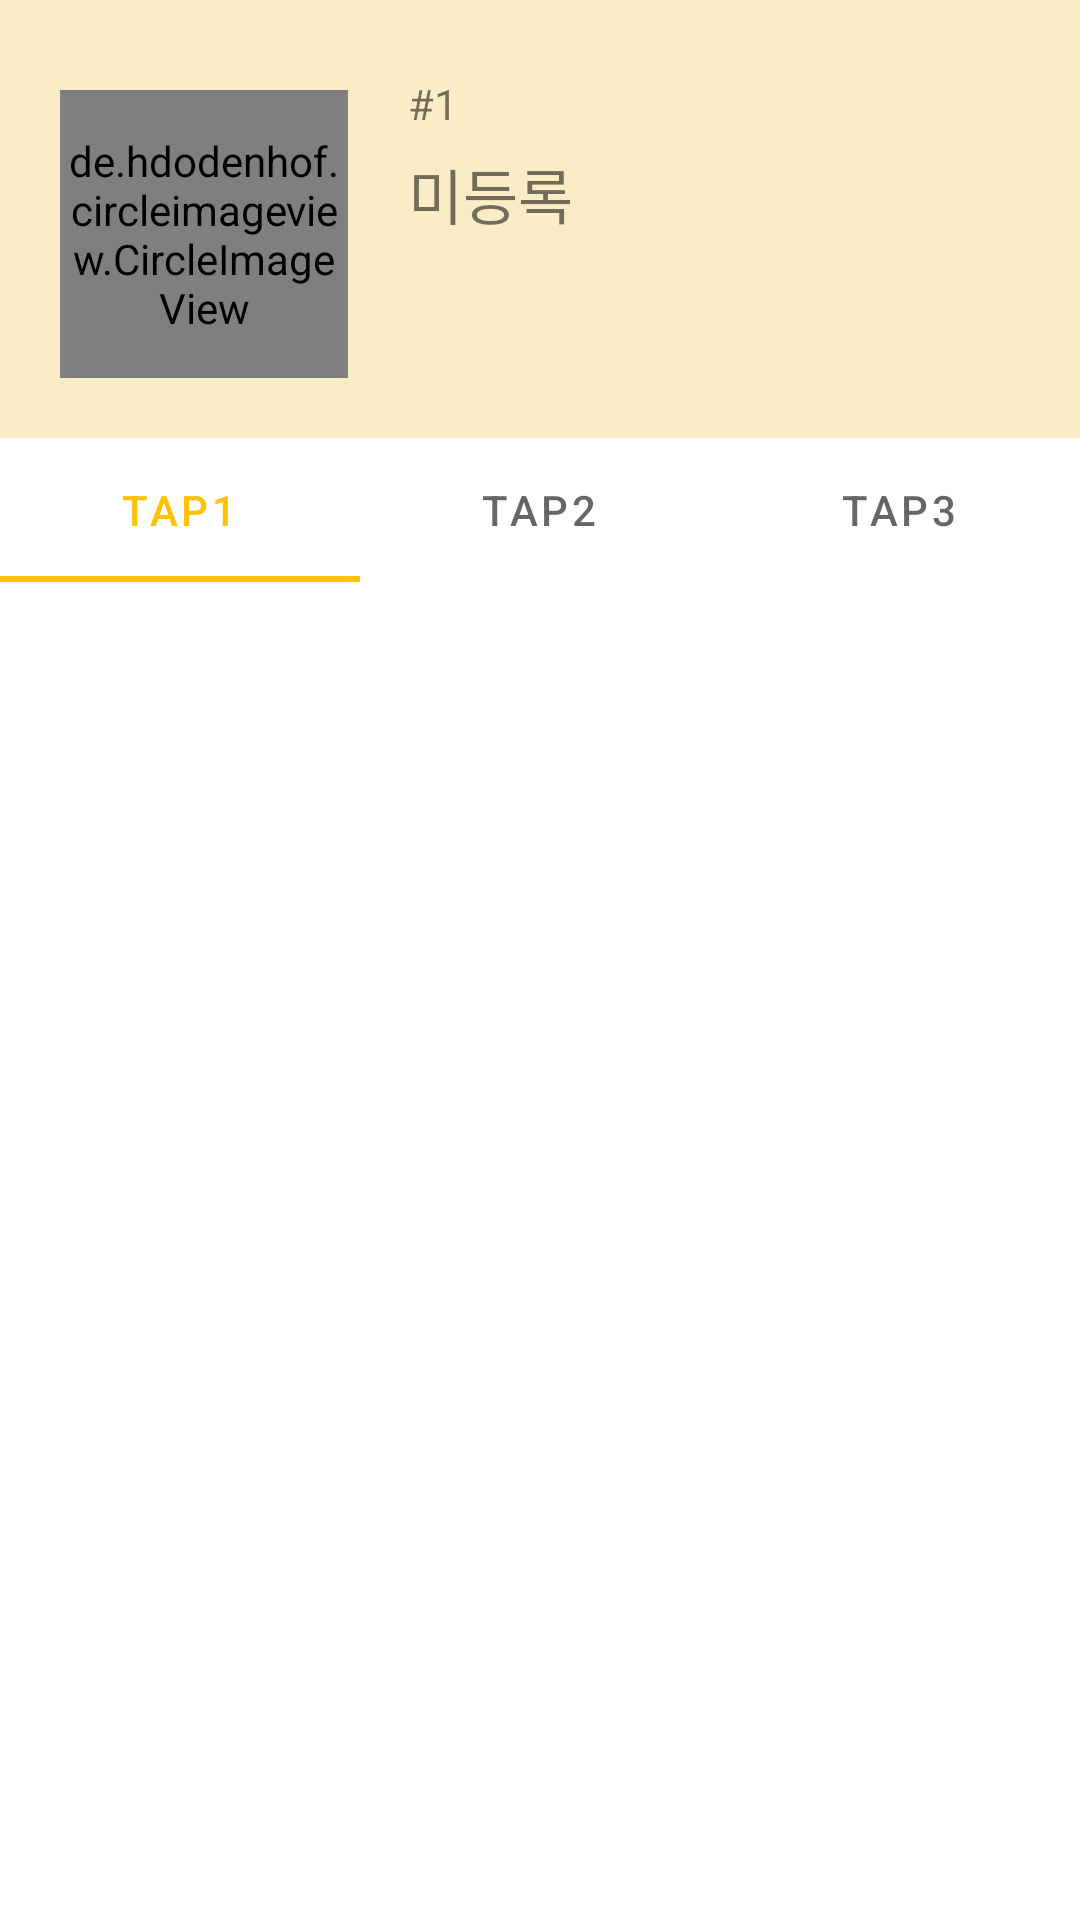

The Android layout XML behind this screen, and the referenced resources:
<!-- AndroidManifest.xml: application theme Theme.FoodGuide -->
<!-- res/layout/activity_detail.xml -->
<?xml version="1.0" encoding="utf-8"?>
<LinearLayout xmlns:android="http://schemas.android.com/apk/res/android"
    android:layout_width="match_parent"
    android:layout_height="match_parent"
    android:orientation="vertical"
    xmlns:app="http://schemas.android.com/apk/res-auto"
    xmlns:tools="http://schemas.android.com/tools"
    tools:context=".DetailFood">


    <androidx.constraintlayout.widget.ConstraintLayout
        android:layout_width="match_parent"
        android:layout_height="wrap_content"
        android:id="@+id/food_deatil_baground1"
        android:background="#FAECC5"
        android:padding="20dp"
        app:layout_constraintTop_toTopOf="parent">
        <de.hdodenhof.circleimageview.CircleImageView
            android:id="@+id/food_detail_icon"
            android:layout_width="96dp"
            android:layout_height="96dp"
            android:src="@drawable/ic_baseline_person_24"
            app:civ_border_width="2dp"
            app:civ_border_color="#000000"
            android:layout_marginTop="10dp"
            app:layout_constraintLeft_toLeftOf="parent"
            app:layout_constraintTop_toTopOf="parent"/>

        <androidx.appcompat.widget.AppCompatTextView
            android:layout_width="wrap_content"
            android:layout_height="wrap_content"
            android:id="@+id/food_detail_name"
            android:layout_marginTop="30dp"
            android:layout_marginLeft="20dp"
            android:textSize="20dp"
            android:text="미등록"
            app:layout_constraintLeft_toRightOf="@id/food_detail_icon"
            app:layout_constraintTop_toTopOf="parent" />

        <androidx.appcompat.widget.AppCompatTextView
            android:layout_width="wrap_content"
            android:layout_height="wrap_content"
            android:id="@+id/food_detail_number"
            android:layout_marginTop="5dp"
            android:layout_marginLeft="20dp"
            android:text="#1"
            app:layout_constraintLeft_toRightOf="@id/food_detail_icon"
            app:layout_constraintTop_toTopOf="parent" />

    </androidx.constraintlayout.widget.ConstraintLayout>
    <androidx.constraintlayout.widget.ConstraintLayout
        android:layout_width="match_parent"
        android:layout_height="wrap_content"
        android:id="@+id/food_deatil_baground2"
        app:layout_constraintBottom_toBottomOf="@+id/food_deatil_baground1">

    </androidx.constraintlayout.widget.ConstraintLayout>

    <com.google.android.material.tabs.TabLayout
        android:id="@+id/food_detail_tap"
        android:layout_width="match_parent"
        android:layout_height="wrap_content"
        app:layout_constraintTop_toBottomOf="@id/food_deatil_baground1">

        <com.google.android.material.tabs.TabItem
            android:id="@+id/food_detail_tap_item1"
            android:layout_width="wrap_content"
            android:layout_height="wrap_content"
            android:text="tap1" />

        <com.google.android.material.tabs.TabItem
            android:id="@+id/food_detail_tap_item2"
            android:layout_width="wrap_content"
            android:layout_height="wrap_content"
            android:text="tap2" />

        <com.google.android.material.tabs.TabItem
            android:id="@+id/food_detail_tap_item3"
            android:layout_width="wrap_content"
            android:layout_height="wrap_content"
            android:text="tap3" />
    </com.google.android.material.tabs.TabLayout>

    <androidx.viewpager2.widget.ViewPager2
        android:id="@+id/food_detail_view"
        android:layout_width="match_parent"
        android:layout_height="match_parent"
        app:layout_constraintBottom_toBottomOf="@+id/food_detail_tap"
        app:layout_constraintEnd_toEndOf="parent"
        app:layout_constraintStart_toStartOf="parent"
        app:layout_constraintTop_toBottomOf="@+id/food_detail_tap">>
    </androidx.viewpager2.widget.ViewPager2>
</LinearLayout>
<!-- resources referenced by this layout -->
<resources>
  <!-- drawable ic_baseline_person_24 (drawable) -->
  <vector android:height="128dp" android:tint="#9A9A9A"
      android:viewportHeight="24" android:viewportWidth="24"
      android:width="128dp" xmlns:android="http://schemas.android.com/apk/res/android">
      <path android:fillColor="@android:color/white" android:pathData="M12,12c2.21,0 4,-1.79 4,-4s-1.79,-4 -4,-4 -4,1.79 -4,4 1.79,4 4,4zM12,14c-2.67,0 -8,1.34 -8,4v2h16v-2c0,-2.66 -5.33,-4 -8,-4z"/>
  </vector>
  <style name="Theme.FoodGuide" parent="Theme.MaterialComponents.DayNight.DarkActionBar">
          
          <item name="colorPrimary">#FFC107</item>
          <item name="colorPrimaryVariant">#FF9800</item>
          <item name="colorOnPrimary">@color/white</item>
          
          <item name="colorSecondary">#FFC107</item>
          <item name="colorSecondaryVariant">#FF9800</item>
          <item name="colorOnSecondary">@color/white</item>
          <item name="windowNoTitle">true</item>
          
          <item name="android:statusBarColor" tools:targetApi="l">?attr/colorPrimaryVariant</item>
          
      </style>
  <color name="white">#FFFFFFFF</color>
</resources>
